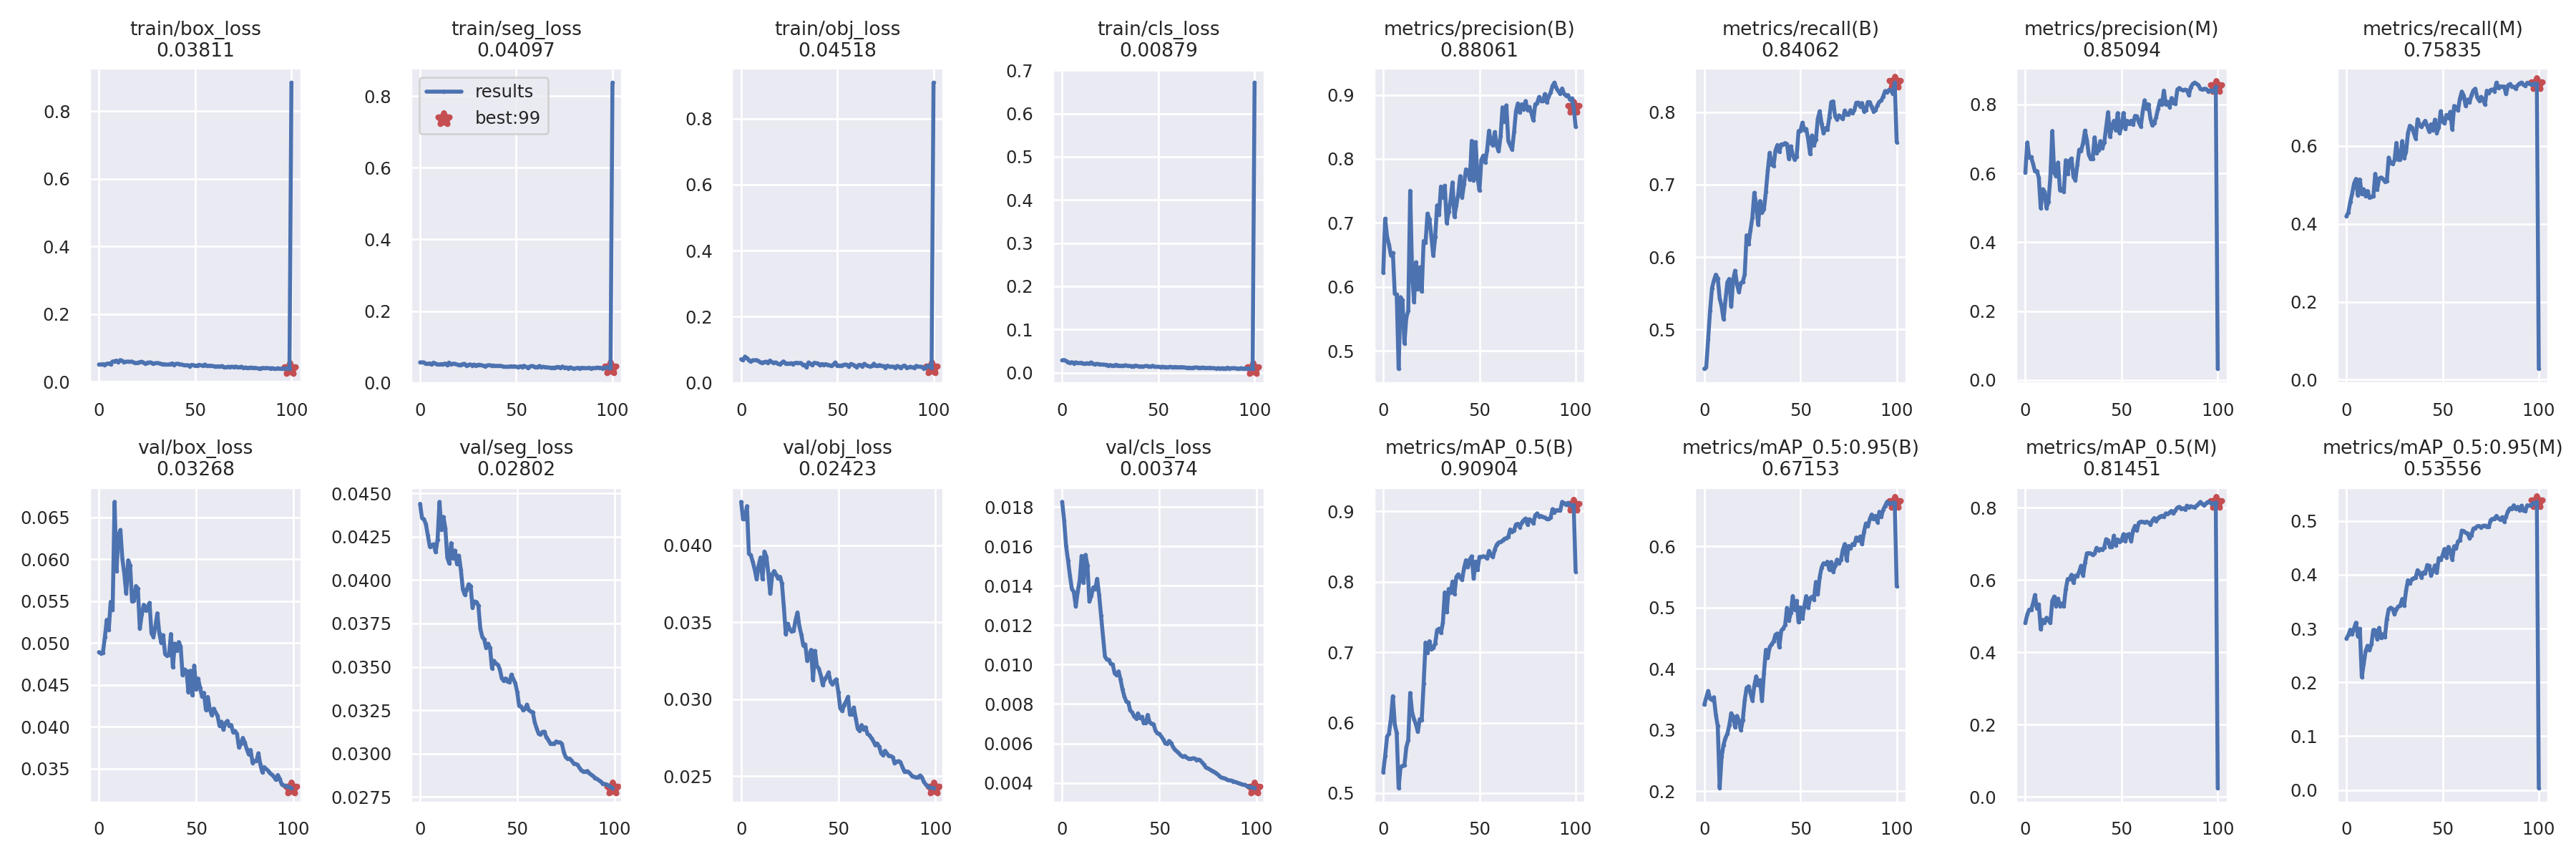

Values plotted in this chart, from the file beside it:
epoch, train/box_loss, train/seg_loss, train/obj_loss, train/cls_loss, metrics/precision(B), metrics/recall(B), metrics/mAP_0.5(B), metrics/mAP_0.5:0.95(B), metrics/precision(M), metrics/recall(M), metrics/mAP_0.5(M), metrics/mAP_0.5:0.95(M), val/box_loss, val/seg_loss, val/obj_loss, val/cls_loss, x/lr0, x/lr1, x/lr2
0, 0.05103, 0.05704, 0.07094, 0.02842, 0.6224, 0.4457, 0.5296, 0.3416, 0.6014, 0.4189, 0.4811, 0.2813, 0.0489, 0.0444, 0.04283, 0.01825, 0.0937, 0.0007, 0.0007
1, 0.0506, 0.05704, 0.06799, 0.0292, 0.7066, 0.4479, 0.553, 0.3529, 0.6894, 0.429, 0.5044, 0.2879, 0.04876, 0.04358, 0.04171, 0.01732, 0.08649, 0.001485, 0.001485
2, 0.05201, 0.05667, 0.07892, 0.02715, 0.6785, 0.4865, 0.5801, 0.3639, 0.6458, 0.4556, 0.5178, 0.2979, 0.04885, 0.04351, 0.0417, 0.01602, 0.07925, 0.002254, 0.002254
3, 0.05012, 0.05316, 0.07405, 0.02381, 0.6657, 0.5258, 0.5846, 0.3516, 0.647, 0.4772, 0.5169, 0.2896, 0.05067, 0.04322, 0.04255, 0.01529, 0.07201, 0.003008, 0.003008
4, 0.05302, 0.05297, 0.06874, 0.02324, 0.6493, 0.5569, 0.6057, 0.3495, 0.6277, 0.5035, 0.5351, 0.3008, 0.05276, 0.04258, 0.03946, 0.0145, 0.06475, 0.003746, 0.003746
5, 0.05393, 0.05416, 0.06367, 0.02406, 0.6529, 0.5678, 0.6375, 0.3538, 0.6056, 0.5149, 0.5584, 0.311, 0.05156, 0.04193, 0.03937, 0.01383, 0.05747, 0.004467, 0.004467
6, 0.0519, 0.05106, 0.06791, 0.02132, 0.5891, 0.5757, 0.5972, 0.3251, 0.6066, 0.4721, 0.5208, 0.2857, 0.05491, 0.042, 0.03891, 0.01368, 0.05017, 0.005173, 0.005173
7, 0.05954, 0.0563, 0.0678, 0.02364, 0.5881, 0.5706, 0.5853, 0.3066, 0.5873, 0.5134, 0.5323, 0.2996, 0.05392, 0.04207, 0.03842, 0.01294, 0.04286, 0.005863, 0.005863
8, 0.06036, 0.05355, 0.06849, 0.0225, 0.472, 0.5429, 0.5072, 0.2055, 0.4989, 0.4759, 0.4632, 0.2098, 0.06685, 0.04161, 0.0378, 0.01371, 0.03554, 0.006538, 0.006538
9, 0.06254, 0.05189, 0.06559, 0.02195, 0.584, 0.532, 0.5368, 0.2565, 0.5537, 0.4884, 0.4898, 0.2346, 0.05857, 0.04234, 0.0387, 0.01426, 0.0282, 0.007196, 0.007196
10, 0.0569, 0.05117, 0.06115, 0.02286, 0.5791, 0.5141, 0.5386, 0.2759, 0.5468, 0.4709, 0.4816, 0.2584, 0.06283, 0.04451, 0.03921, 0.01551, 0.02084, 0.007839, 0.007839
11, 0.06395, 0.05215, 0.06086, 0.02068, 0.5119, 0.5406, 0.5392, 0.2873, 0.499, 0.484, 0.4956, 0.2681, 0.06349, 0.04289, 0.0378, 0.01414, 0.01346, 0.008466, 0.008466
12, 0.06197, 0.05179, 0.06256, 0.02086, 0.552, 0.5653, 0.565, 0.2941, 0.5171, 0.4672, 0.4885, 0.2597, 0.06005, 0.04364, 0.0396, 0.01557, 0.008812, 0.008812, 0.008812
13, 0.05706, 0.05381, 0.06381, 0.02167, 0.5627, 0.5698, 0.5754, 0.3081, 0.5887, 0.4686, 0.4813, 0.2709, 0.0583, 0.04299, 0.03926, 0.01503, 0.008812, 0.008812, 0.008812
14, 0.05919, 0.05042, 0.05951, 0.02089, 0.7501, 0.5314, 0.6421, 0.3275, 0.7228, 0.4702, 0.5421, 0.2977, 0.05589, 0.0413, 0.03818, 0.0132, 0.008713, 0.008713, 0.008713
15, 0.05934, 0.05648, 0.06693, 0.02357, 0.6238, 0.5685, 0.6145, 0.3224, 0.602, 0.528, 0.554, 0.2969, 0.05987, 0.04096, 0.03686, 0.01349, 0.008614, 0.008614, 0.008614
16, 0.05872, 0.05194, 0.06243, 0.02013, 0.5761, 0.5811, 0.6049, 0.3047, 0.5908, 0.4874, 0.5272, 0.2808, 0.05928, 0.04213, 0.03809, 0.01392, 0.008515, 0.008515, 0.008515
17, 0.05965, 0.05311, 0.06009, 0.01986, 0.6385, 0.5624, 0.5972, 0.3233, 0.6312, 0.5159, 0.5481, 0.3015, 0.05495, 0.04125, 0.03833, 0.01382, 0.008416, 0.008416, 0.008416
18, 0.0567, 0.05326, 0.06156, 0.02023, 0.5964, 0.5516, 0.587, 0.3156, 0.5508, 0.5188, 0.5278, 0.2825, 0.05504, 0.0417, 0.03809, 0.01435, 0.008317, 0.008317, 0.008317
19, 0.055, 0.0515, 0.05765, 0.01993, 0.6306, 0.5642, 0.605, 0.2997, 0.5538, 0.5151, 0.5349, 0.2894, 0.05679, 0.04091, 0.03785, 0.01354, 0.008218, 0.008218, 0.008218
20, 0.05597, 0.05029, 0.05569, 0.01877, 0.5928, 0.5656, 0.6035, 0.3163, 0.5455, 0.508, 0.527, 0.2838, 0.05647, 0.04141, 0.03796, 0.01249, 0.008119, 0.008119, 0.008119
21, 0.05762, 0.04987, 0.05948, 0.01871, 0.6716, 0.576, 0.6553, 0.3487, 0.6378, 0.5084, 0.5741, 0.3175, 0.05169, 0.04058, 0.03752, 0.01144, 0.00802, 0.00802, 0.00802
22, 0.05916, 0.052, 0.06451, 0.0183, 0.6695, 0.6301, 0.7137, 0.3691, 0.5978, 0.5696, 0.6025, 0.3359, 0.05339, 0.03947, 0.03597, 0.01041, 0.007921, 0.007921, 0.007921
23, 0.05658, 0.05312, 0.05834, 0.01804, 0.7145, 0.6177, 0.6994, 0.3716, 0.6367, 0.5556, 0.6031, 0.3388, 0.05456, 0.03916, 0.03421, 0.01025, 0.007822, 0.007822, 0.007822
24, 0.05284, 0.04784, 0.05853, 0.01637, 0.7056, 0.637, 0.7157, 0.3608, 0.6431, 0.5541, 0.6144, 0.3367, 0.05388, 0.03944, 0.0349, 0.01024, 0.007723, 0.007723, 0.007723
25, 0.05602, 0.04964, 0.05767, 0.01751, 0.6794, 0.6548, 0.704, 0.3482, 0.5891, 0.5619, 0.5921, 0.3266, 0.05433, 0.03976, 0.03456, 0.01004, 0.007624, 0.007624, 0.007624
26, 0.05691, 0.05149, 0.05886, 0.01611, 0.6485, 0.6887, 0.7061, 0.3726, 0.5797, 0.6073, 0.6115, 0.3365, 0.05479, 0.03966, 0.0344, 0.01001, 0.007525, 0.007525, 0.007525
27, 0.05668, 0.04822, 0.05619, 0.01653, 0.6775, 0.672, 0.7123, 0.3879, 0.6242, 0.5639, 0.6108, 0.3412, 0.05115, 0.03841, 0.03444, 0.009557, 0.007426, 0.007426, 0.007426
28, 0.05275, 0.05068, 0.05968, 0.01824, 0.7274, 0.6446, 0.7315, 0.3739, 0.6683, 0.5651, 0.6232, 0.3423, 0.05073, 0.03877, 0.03514, 0.009478, 0.007327, 0.007327, 0.007327
29, 0.05449, 0.04815, 0.0604, 0.01648, 0.7132, 0.6773, 0.7334, 0.3817, 0.6654, 0.6119, 0.6393, 0.355, 0.05197, 0.03873, 0.03564, 0.009652, 0.007228, 0.007228, 0.007228
30, 0.05522, 0.05023, 0.05886, 0.01595, 0.7568, 0.6609, 0.7276, 0.3482, 0.6878, 0.5682, 0.6119, 0.3425, 0.05354, 0.03854, 0.03472, 0.00925, 0.007129, 0.007129, 0.007129
31, 0.05466, 0.05046, 0.06011, 0.01568, 0.7397, 0.6658, 0.7417, 0.3929, 0.7238, 0.5838, 0.6472, 0.3702, 0.05119, 0.0372, 0.03419, 0.008752, 0.00703, 0.00703, 0.00703
32, 0.05332, 0.04883, 0.05421, 0.01622, 0.7581, 0.6896, 0.785, 0.4313, 0.6958, 0.6324, 0.6737, 0.3898, 0.05003, 0.03673, 0.03349, 0.008379, 0.006931, 0.006931, 0.006931
33, 0.05189, 0.04774, 0.05423, 0.01704, 0.6997, 0.7195, 0.7571, 0.4184, 0.6534, 0.6513, 0.6744, 0.3839, 0.05093, 0.03657, 0.03356, 0.008132, 0.006832, 0.006832, 0.006832
34, 0.05167, 0.04642, 0.04617, 0.01568, 0.7177, 0.7438, 0.7898, 0.4358, 0.6408, 0.6467, 0.6734, 0.3915, 0.04868, 0.03609, 0.03249, 0.00808, 0.006733, 0.006733, 0.006733
35, 0.05054, 0.0486, 0.06118, 0.01558, 0.7356, 0.7275, 0.7843, 0.4405, 0.642, 0.6336, 0.6689, 0.3938, 0.04849, 0.03634, 0.03276, 0.007682, 0.006634, 0.006634, 0.006634
36, 0.05076, 0.04927, 0.05734, 0.01492, 0.7632, 0.7258, 0.8004, 0.445, 0.7044, 0.6181, 0.6729, 0.3945, 0.04854, 0.03611, 0.03321, 0.007574, 0.006535, 0.006535, 0.006535
37, 0.05163, 0.04829, 0.05292, 0.01486, 0.7096, 0.747, 0.7826, 0.4559, 0.6584, 0.6677, 0.6888, 0.4086, 0.05107, 0.03491, 0.03126, 0.007372, 0.006436, 0.006436, 0.006436
38, 0.05427, 0.04831, 0.0604, 0.01617, 0.7278, 0.7546, 0.8071, 0.458, 0.6663, 0.6542, 0.6822, 0.4041, 0.04709, 0.03535, 0.03315, 0.007273, 0.006337, 0.006337, 0.006337
39, 0.04948, 0.04711, 0.05899, 0.01547, 0.7452, 0.7452, 0.8105, 0.4352, 0.6934, 0.6479, 0.6857, 0.3949, 0.04992, 0.03521, 0.03215, 0.007526, 0.006238, 0.006238, 0.006238
40, 0.05278, 0.0473, 0.05837, 0.01394, 0.773, 0.7555, 0.8058, 0.4624, 0.6726, 0.6566, 0.6832, 0.4045, 0.04908, 0.03512, 0.03199, 0.007285, 0.006139, 0.006139, 0.006139
41, 0.05341, 0.04704, 0.05231, 0.01456, 0.7397, 0.7553, 0.803, 0.4661, 0.6892, 0.664, 0.6903, 0.4032, 0.05011, 0.03488, 0.03155, 0.007349, 0.00604, 0.00604, 0.00604
42, 0.05129, 0.04743, 0.05655, 0.01399, 0.7609, 0.7573, 0.8194, 0.4714, 0.7324, 0.6506, 0.7127, 0.418, 0.04958, 0.03435, 0.03092, 0.007023, 0.005941, 0.005941, 0.005941
43, 0.05072, 0.04573, 0.05394, 0.01497, 0.7836, 0.7558, 0.8307, 0.4998, 0.7773, 0.6367, 0.71, 0.4168, 0.04615, 0.03419, 0.03132, 0.00704, 0.005842, 0.005842, 0.005842
44, 0.04927, 0.04472, 0.05629, 0.01559, 0.7819, 0.7352, 0.8207, 0.4793, 0.7055, 0.655, 0.6908, 0.3983, 0.04684, 0.03433, 0.03146, 0.007449, 0.005743, 0.005743, 0.005743
45, 0.04829, 0.04488, 0.05418, 0.01436, 0.7676, 0.7528, 0.8318, 0.4924, 0.7365, 0.6401, 0.6909, 0.4065, 0.04665, 0.03417, 0.03175, 0.00707, 0.005644, 0.005644, 0.005644
46, 0.04902, 0.04454, 0.0527, 0.01351, 0.8282, 0.7407, 0.8363, 0.5191, 0.7521, 0.6669, 0.7226, 0.4175, 0.0441, 0.03412, 0.03113, 0.007008, 0.005545, 0.005545, 0.005545
47, 0.04596, 0.04618, 0.05018, 0.01578, 0.7659, 0.7342, 0.8047, 0.4965, 0.7244, 0.633, 0.6961, 0.404, 0.04668, 0.03455, 0.03096, 0.00698, 0.005446, 0.005446, 0.005446
48, 0.04951, 0.04572, 0.05558, 0.01375, 0.8263, 0.7387, 0.8287, 0.5111, 0.7746, 0.6473, 0.7122, 0.4309, 0.04375, 0.03429, 0.03118, 0.006654, 0.005347, 0.005347, 0.005347
49, 0.04919, 0.04586, 0.06126, 0.01344, 0.7718, 0.7739, 0.8167, 0.4761, 0.7165, 0.6886, 0.7055, 0.4274, 0.0473, 0.03406, 0.0313, 0.006511, 0.005248, 0.005248, 0.005248
50, 0.04689, 0.04494, 0.05081, 0.01367, 0.7505, 0.7739, 0.8355, 0.5006, 0.7352, 0.6623, 0.7095, 0.4364, 0.04448, 0.03354, 0.03047, 0.00649, 0.005149, 0.005149, 0.005149
51, 0.0478, 0.04362, 0.05201, 0.01283, 0.7983, 0.7854, 0.8351, 0.4822, 0.775, 0.657, 0.7269, 0.4481, 0.04575, 0.03274, 0.02942, 0.006353, 0.00505, 0.00505, 0.00505
52, 0.04998, 0.04618, 0.05167, 0.01356, 0.805, 0.7751, 0.8363, 0.5029, 0.7295, 0.679, 0.7081, 0.4316, 0.04464, 0.03272, 0.02923, 0.006202, 0.004951, 0.004951, 0.004951
53, 0.04845, 0.04439, 0.0534, 0.01292, 0.7943, 0.7767, 0.8355, 0.519, 0.7521, 0.6714, 0.7252, 0.4518, 0.04362, 0.0325, 0.02963, 0.006008, 0.004852, 0.004852, 0.004852
54, 0.04702, 0.04756, 0.05505, 0.01276, 0.8137, 0.7625, 0.8329, 0.4996, 0.743, 0.687, 0.7272, 0.4449, 0.04404, 0.03257, 0.02987, 0.00598, 0.004753, 0.004753, 0.004753
55, 0.05077, 0.04484, 0.05432, 0.01206, 0.844, 0.7421, 0.8439, 0.5155, 0.7525, 0.6419, 0.707, 0.4284, 0.04202, 0.03282, 0.03016, 0.006126, 0.004654, 0.004654, 0.004654
56, 0.04652, 0.0415, 0.04799, 0.01352, 0.8242, 0.7677, 0.8373, 0.5181, 0.741, 0.702, 0.7371, 0.4531, 0.04355, 0.03251, 0.029, 0.006029, 0.004555, 0.004555, 0.004555
57, 0.04731, 0.04537, 0.05657, 0.01267, 0.8216, 0.7543, 0.8355, 0.5134, 0.7664, 0.6976, 0.7499, 0.4486, 0.04209, 0.03243, 0.02901, 0.005828, 0.004456, 0.004456, 0.004456
58, 0.04734, 0.04704, 0.05457, 0.01255, 0.8419, 0.7619, 0.8459, 0.5421, 0.7653, 0.6902, 0.7374, 0.4621, 0.04137, 0.0324, 0.02947, 0.005679, 0.004357, 0.004357, 0.004357
59, 0.04649, 0.04593, 0.0517, 0.01328, 0.8204, 0.7909, 0.8528, 0.5217, 0.748, 0.7211, 0.7586, 0.464, 0.04216, 0.0318, 0.02875, 0.0056, 0.004258, 0.004258, 0.004258
... 41 more rows
